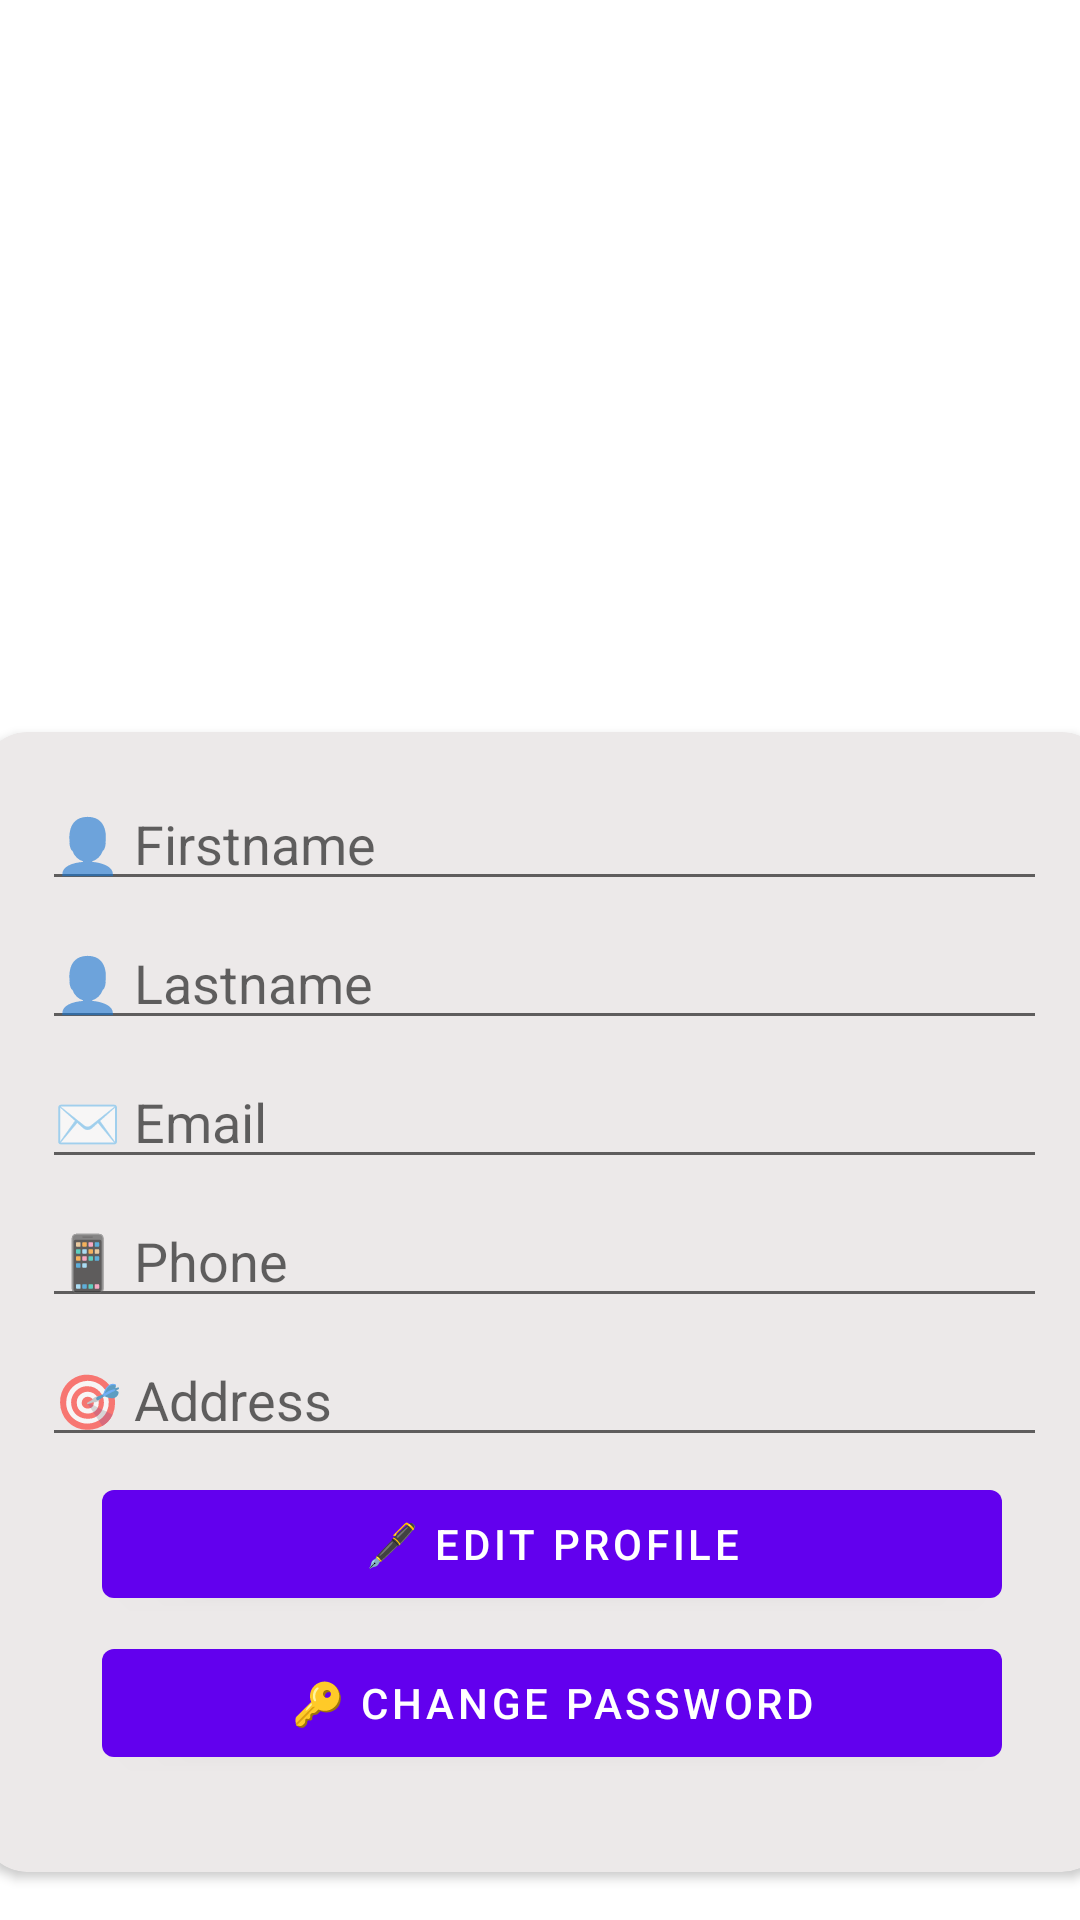

Android layout source for this screen:
<!-- AndroidManifest.xml: application theme Theme.PRO1121 -->
<!-- res/layout/activity_profile.xml -->
<?xml version="1.0" encoding="utf-8"?>
<androidx.constraintlayout.widget.ConstraintLayout xmlns:android="http://schemas.android.com/apk/res/android"
    xmlns:app="http://schemas.android.com/apk/res-auto"
    xmlns:tools="http://schemas.android.com/tools"
    android:layout_width="match_parent"
    android:layout_height="match_parent"
    tools:context=".view.ProfileActivity">

    <ImageView
        android:id="@+id/imageView2"
        android:layout_width="wrap_content"
        android:layout_height="wrap_content"
        android:layout_marginBottom="244dp"
        app:layout_constraintBottom_toBottomOf="parent"
        app:layout_constraintEnd_toEndOf="parent"
        app:layout_constraintHorizontal_bias="0.0"
        app:layout_constraintStart_toStartOf="parent"
        app:srcCompat="@drawable/profile" />

    <ImageView
        android:id="@+id/imageView5"
        android:layout_width="148dp"
        android:layout_height="125dp"
        app:layout_constraintBottom_toBottomOf="parent"
        app:layout_constraintEnd_toEndOf="parent"
        app:layout_constraintHorizontal_bias="0.498"
        app:layout_constraintStart_toStartOf="parent"
        app:layout_constraintTop_toTopOf="parent"
        app:layout_constraintVertical_bias="0.179"
        app:srcCompat="@drawable/img_user" />

    <androidx.cardview.widget.CardView
        android:id="@+id/cardView"
        android:layout_width="375dp"
        android:layout_height="380dp"
        android:layout_marginBottom="16dp"
        android:backgroundTint="#ECE9E9"
        android:orientation="vertical"
        app:cardCornerRadius="15dp"
        app:layout_constraintBottom_toBottomOf="parent"
        app:layout_constraintEnd_toEndOf="parent"
        app:layout_constraintHorizontal_bias="0.444"
        app:layout_constraintStart_toStartOf="parent">

        <LinearLayout
            android:layout_width="match_parent"
            android:layout_height="match_parent"
            android:layout_marginTop="10dp"
            android:layout_marginLeft="20dp"
            android:layout_marginRight="20dp"
            android:layout_marginBottom="10dp"
            android:orientation="vertical">

            <EditText
                android:layout_width="match_parent"
                android:layout_height="wrap_content"
                android:layout_marginTop="5dp"
                android:hint="👤 Firstname" />

            <EditText
                android:layout_width="match_parent"
                android:layout_height="wrap_content"
                android:layout_marginTop="5dp"
                android:hint="👤 Lastname" />

            <EditText
                android:layout_width="match_parent"
                android:layout_height="wrap_content"
                android:layout_marginTop="5dp"
                android:hint="✉️ Email" />

            <EditText
                android:layout_width="match_parent"
                android:layout_height="wrap_content"
                android:layout_marginTop="5dp"
                android:hint="📱 Phone" />

            <EditText
                android:layout_width="match_parent"
                android:layout_height="wrap_content"
                android:layout_marginTop="5dp"
                android:hint="🎯 Address" />

            <Button
                android:id="@+id/button3"
                android:layout_marginLeft="20dp"
                android:layout_width="300dp"
                android:layout_height="wrap_content"
                android:layout_marginTop="5dp"
                android:text="🖋 Edit Profile" />

            <Button
                android:id="@+id/button4"
                android:layout_marginLeft="20dp"
                android:layout_width="300dp"
                android:layout_height="wrap_content"
                android:layout_marginTop="5dp"
                android:text="🔑 Change Password" />

        </LinearLayout>
    </androidx.cardview.widget.CardView>

</androidx.constraintlayout.widget.ConstraintLayout>
<!-- resources referenced by this layout -->
<resources>
  <style name="Theme.PRO1121" parent="Theme.MaterialComponents.DayNight.DarkActionBar">
          
          <item name="colorPrimary">@color/purple_500</item>
          <item name="colorPrimaryVariant">@color/purple_700</item>
          <item name="colorOnPrimary">@color/white</item>
          
          <item name="colorSecondary">@color/teal_200</item>
          <item name="colorSecondaryVariant">@color/teal_700</item>
          <item name="colorOnSecondary">@color/black</item>
          
          <item name="android:statusBarColor">?attr/colorPrimaryVariant</item>
  
          
          <item name="windowActionBar">false</item>
          <item name="windowNoTitle">true</item>
      </style>
  <!-- not gathered from this repository: default colours our renderer supplied (Android Studio template values) -->
  <color name="purple_500">#FF6200EE</color>
  <color name="purple_700">#FF3700B3</color>
  <color name="teal_200">#FF03DAC5</color>
  <color name="teal_700">#FF018786</color>
  <color name="black">#FF000000</color>
  <color name="white">#FFFFFFFF</color>
</resources>
